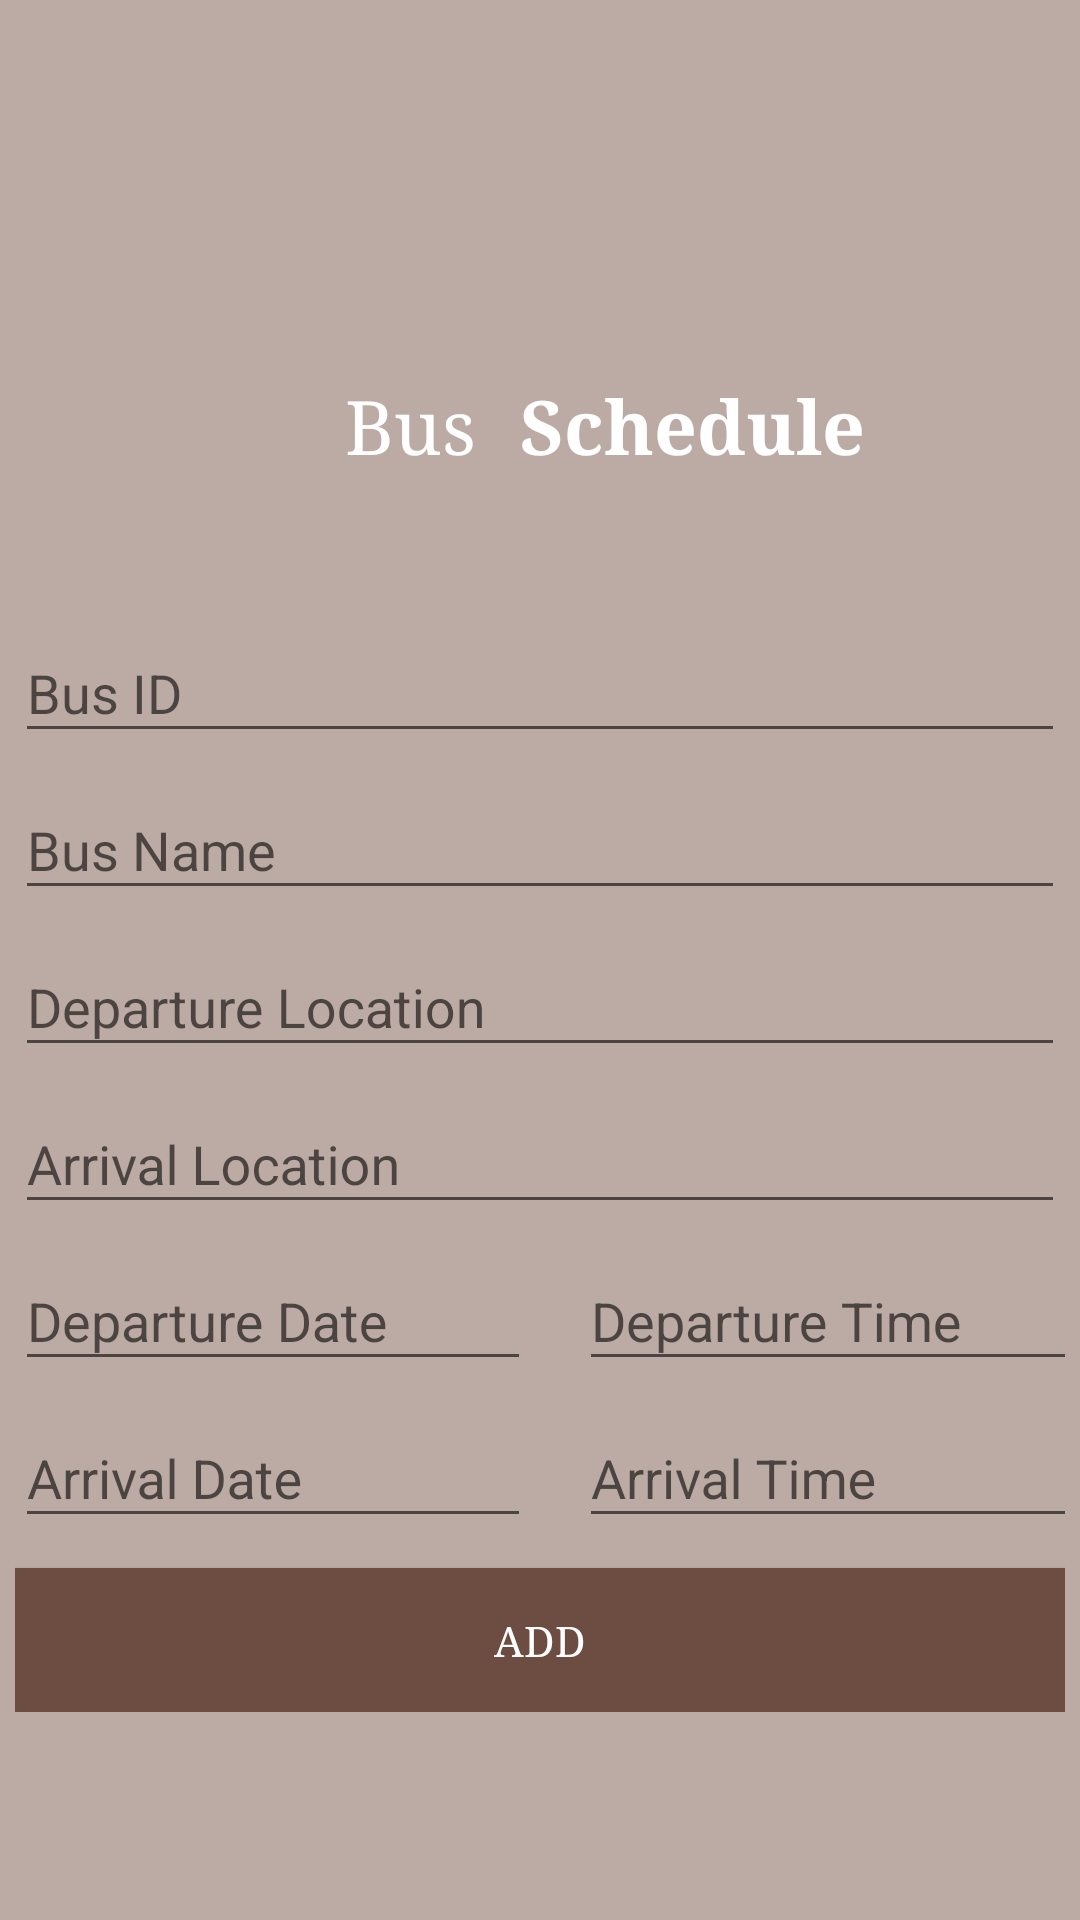

Produce the Android XML layout that renders to this screen, including the resource entries it uses.
<!-- AndroidManifest.xml: application theme AppTheme -->
<!-- res/layout/activity_add_bus_sche_dule.xml -->
<?xml version="1.0" encoding="utf-8"?>
<ScrollView
    xmlns:android="http://schemas.android.com/apk/res/android"
    xmlns:app="http://schemas.android.com/apk/res-auto"
    xmlns:tools="http://schemas.android.com/tools"
    android:layout_width="match_parent"
    android:padding="5dp"
    android:layout_height="match_parent"
    android:background="@color/activityBackgroundDark"
    tools:context="tanvir.busmanagementsystem.AddBusScheDuleActivity">

    <LinearLayout
        android:orientation="vertical"
        android:layout_width="match_parent"
        android:layout_height="match_parent"
        >

        <LinearLayout
            android:orientation="horizontal"
            android:layout_width="match_parent"
            android:layout_height="wrap_content">

            <TextView
                android:fontFamily="serif"
                android:layout_marginLeft="110dp"
                android:layout_marginTop="120dp"
                android:textColor="#FFFFFF"
                android:textSize="25sp"

                android:text="Bus  "
                android:layout_width="wrap_content"
                android:layout_height="wrap_content" />

            <TextView
                android:fontFamily="serif"
                android:textStyle="bold"
                android:layout_marginLeft="2dp"
                android:layout_marginTop="120dp"
                android:textColor="#FFFFFF"
                android:textSize="25sp"
                android:text="Schedule"
                android:layout_width="wrap_content"
                android:layout_height="wrap_content" />




        </LinearLayout>

        <LinearLayout
            android:orientation="vertical"
            android:layout_width="match_parent"
            android:layout_height="wrap_content">

            <android.support.design.widget.TextInputLayout
                android:layout_marginTop="40dp"
                android:layout_centerHorizontal="true"
                android:layout_width="match_parent"
                android:layout_height="wrap_content"
                >

                <AutoCompleteTextView
                    android:inputType="textCapSentences"
                    android:id="@+id/busIdETSQ"
                    android:layout_width="match_parent"
                    android:layout_height="wrap_content"
                    android:hint="Bus ID" />

            </android.support.design.widget.TextInputLayout>

            <android.support.design.widget.TextInputLayout

                android:layout_centerHorizontal="true"
                android:layout_width="match_parent"
                android:layout_height="wrap_content"
                >

                <AutoCompleteTextView
                    android:inputType="textCapSentences"
                    android:id="@+id/busNameETSQ"
                    android:layout_width="match_parent"
                    android:layout_height="wrap_content"
                    android:hint="Bus Name" />

            </android.support.design.widget.TextInputLayout>

            <android.support.design.widget.TextInputLayout

                android:layout_centerHorizontal="true"
                android:layout_width="match_parent"
                android:layout_height="wrap_content"
                >

                <AutoCompleteTextView
                    android:id="@+id/departureLocationSC"
                    android:layout_width="match_parent"
                    android:layout_height="wrap_content"
                    android:hint="Departure Location" />

            </android.support.design.widget.TextInputLayout>

            <android.support.design.widget.TextInputLayout

                android:layout_centerHorizontal="true"
                android:layout_width="match_parent"
                android:layout_height="wrap_content"
                >

                <AutoCompleteTextView
                    android:inputType="textCapSentences"
                    android:id="@+id/arrivalLocationSC"
                    android:layout_width="match_parent"
                    android:layout_height="wrap_content"
                    android:hint="Arrival Location" />

            </android.support.design.widget.TextInputLayout>


            <LinearLayout
                android:orientation="horizontal"
                android:layout_width="match_parent"
                android:layout_height="wrap_content">

                <android.support.design.widget.TextInputLayout
                    android:layout_width="180dp"
                    android:layout_height="wrap_content"
                    >

                    <EditText
                        android:inputType="textCapSentences"
                        android:onClick="selectDate"
                        android:focusable="false"
                        android:clickable="true"
                        android:layout_width="172dp"
                        android:id="@+id/departureDateET"
                        android:layout_height="wrap_content"
                        android:hint="Departure Date" />

                </android.support.design.widget.TextInputLayout>

                <android.support.design.widget.TextInputLayout

                    android:layout_marginLeft="8dp"
                    android:layout_width="180dp"
                    android:layout_height="wrap_content"
                    >

                    <EditText
                        android:inputType="textCapSentences"
                        android:focusable="false"
                        android:clickable="true"
                        android:onClick="selectDepartureTime"
                        android:layout_width="180dp"
                        android:id="@+id/departureTimeET"
                        android:layout_height="wrap_content"
                        android:hint="Departure Time" />

                </android.support.design.widget.TextInputLayout>


            </LinearLayout>

            <LinearLayout
                android:orientation="horizontal"
                android:layout_width="match_parent"
                android:layout_height="wrap_content">

                <android.support.design.widget.TextInputLayout
                    android:layout_width="180dp"
                    android:layout_height="wrap_content"
                    >

                    <EditText
                        android:inputType="textCapSentences"
                        android:focusable="false"
                        android:clickable="true"
                        android:onClick="selectDateArrival"
                        android:layout_width="172dp"
                        android:id="@+id/arrivalDateET"
                        android:layout_height="wrap_content"
                        android:hint="Arrival Date" />

                </android.support.design.widget.TextInputLayout>

                <android.support.design.widget.TextInputLayout

                    android:layout_marginLeft="8dp"
                    android:layout_width="180dp"
                    android:layout_height="wrap_content">

                    <EditText
                        android:inputType="textCapSentences"
                        android:focusable="false"
                        android:clickable="true"
                        android:onClick="selectArrivalTime"
                        android:layout_width="180dp"
                        android:id="@+id/arrivalTimeET"
                        android:layout_height="wrap_content"
                        android:hint="Arrival Time" />

                </android.support.design.widget.TextInputLayout>


            </LinearLayout>





        </LinearLayout>

        <Button
            android:textColor="@color/white"
            android:fontFamily="serif"
            android:layout_marginTop="10dp"
            android:text="Add"
            android:onClick="addBusSchedule"
            android:background="@color/colorPrimaryDark"
            android:layout_width="match_parent"
            android:layout_height="wrap_content" />




    </LinearLayout>





</ScrollView>
<!-- resources referenced by this layout -->
<resources>
  <color name="activityBackgroundDark">#BCAAA4</color>
  <color name="colorPrimaryDark">#6D4C41</color>
  <color name="white">#FFFFFF</color>
  <style name="AppTheme" parent="Theme.AppCompat.Light.NoActionBar">
          
          <item name="colorPrimary">@color/colorPrimary</item>
          <item name="colorPrimaryDark">@color/colorPrimaryDark</item>
          <item name="colorAccent">@color/colorAccent</item>
      </style>
  <color name="colorPrimary">#795548</color>
  <color name="colorAccent">#6D4C41</color>
</resources>
